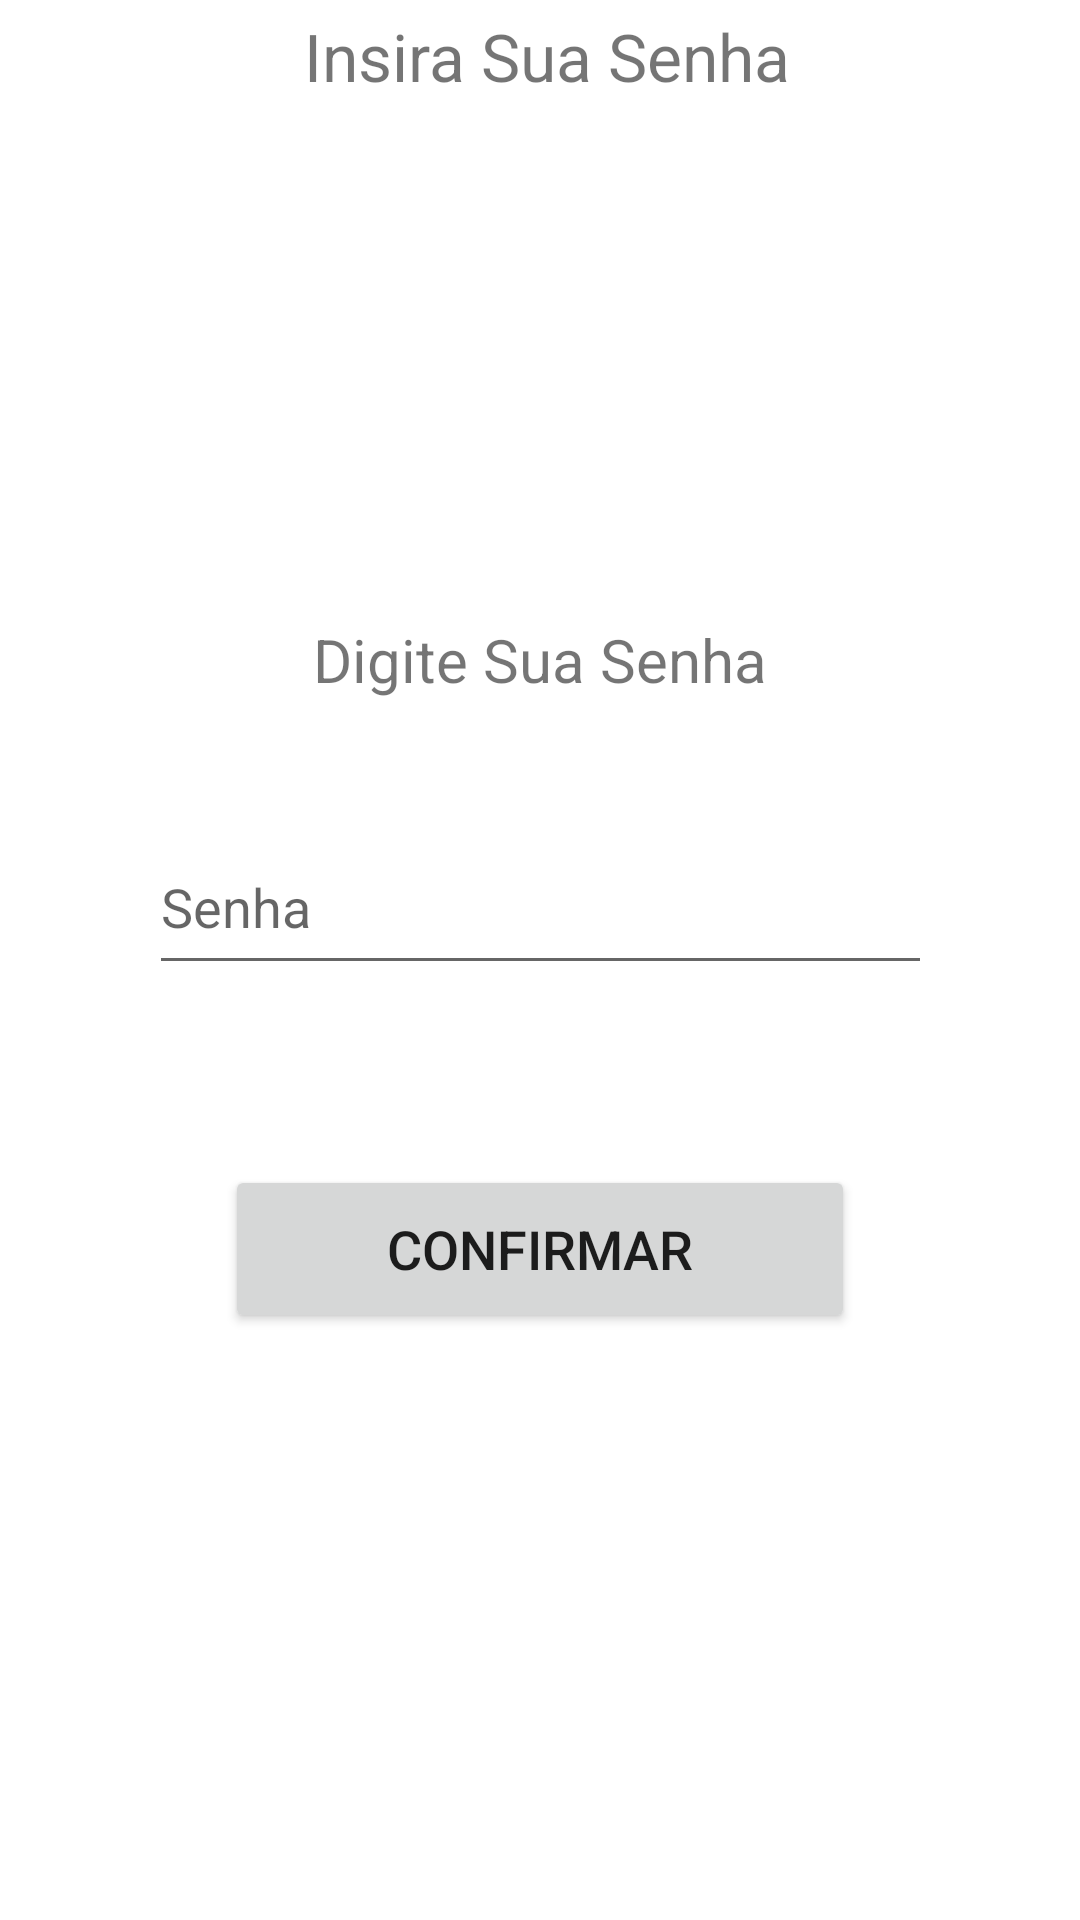

Android layout source for this screen:
<!-- AndroidManifest.xml: application theme Theme.UnsafeInfo -->
<!-- res/layout/activity_main4.xml -->
<?xml version="1.0" encoding="utf-8"?>
<ScrollView
    xmlns:android="http://schemas.android.com/apk/res/android"
    xmlns:app="http://schemas.android.com/apk/res-auto"
    xmlns:tools="http://schemas.android.com/tools"
    tools:context=".MainActivity4"
    android:layout_width="match_parent"
    android:layout_height="wrap_content"
    >


    <androidx.constraintlayout.widget.ConstraintLayout
        android:layout_width="match_parent"
        android:layout_height="wrap_content"
        >

        <TextView
            android:id="@+id/textView11"
            android:layout_width="match_parent"
            android:layout_height="wrap_content"
            android:layout_marginStart="4dp"
            android:layout_marginTop="4dp"
            android:gravity="center"
            android:text="@string/insira_sua_senha"
            android:textSize="22sp"
            app:layout_constraintStart_toStartOf="parent"
            app:layout_constraintTop_toTopOf="parent" />

        <EditText
            android:id="@+id/editTextTextPassword"
            android:layout_width="261dp"
            android:layout_height="55dp"
            android:layout_marginTop="240dp"
            android:ems="10"
            android:hint="@string/senha7"
            android:inputType="textPassword"
            app:layout_constraintEnd_toEndOf="parent"
            app:layout_constraintStart_toStartOf="parent"
            app:layout_constraintTop_toBottomOf="@+id/textView11"
            tools:ignore="TouchTargetSizeCheck" />

        <TextView
            android:id="@+id/textView12"
            android:layout_width="wrap_content"
            android:layout_height="wrap_content"
            android:layout_marginBottom="40dp"
            android:text="@string/digite_sua_senha"
            android:textSize="20sp"
            app:layout_constraintBottom_toTopOf="@+id/editTextTextPassword"
            app:layout_constraintEnd_toEndOf="parent"
            app:layout_constraintStart_toStartOf="parent" />

        <Button
            android:id="@+id/buttonNovo"
            android:layout_width="210dp"
            android:layout_height="56dp"
            android:layout_marginTop="60dp"
            android:text="@string/confirmar"
            android:textSize="18sp"
            app:layout_constraintEnd_toEndOf="parent"
            app:layout_constraintStart_toStartOf="parent"
            app:layout_constraintTop_toBottomOf="@+id/editTextTextPassword" />
    </androidx.constraintlayout.widget.ConstraintLayout>
</ScrollView>
<!-- resources referenced by this layout -->
<resources>
  <string name="confirmar">Confirmar</string>
  <string name="digite_sua_senha">Digite Sua Senha</string>
  <string name="insira_sua_senha">Insira Sua Senha</string>
  <string name="senha7">Senha</string>
  <style name="Theme.UnsafeInfo" parent="Theme.MaterialComponents.DayNight.DarkActionBar">
          
          <item name="colorPrimary">@color/purple_500</item>
          <item name="colorPrimaryVariant">@color/purple_700</item>
          <item name="colorOnPrimary">@color/white</item>
          
          <item name="colorSecondary">@color/teal_200</item>
          <item name="colorSecondaryVariant">@color/teal_700</item>
          <item name="colorOnSecondary">@color/black</item>
          
          <item name="android:statusBarColor">?attr/colorPrimaryVariant</item>
          
      </style>
  <!-- not gathered from this repository: default colours our renderer supplied (Android Studio template values) -->
  <color name="purple_500">#FF6200EE</color>
  <color name="purple_700">#FF3700B3</color>
  <color name="teal_200">#FF03DAC5</color>
  <color name="teal_700">#FF018786</color>
  <color name="black">#FF000000</color>
  <color name="white">#FFFFFFFF</color>
</resources>
